Dataset: Apple_leaf_aug_without_split (GitHub, warjunaid/Apple_leaf_aug_without_split). Classes: black rot, cedar apple rust, healthy, scab.

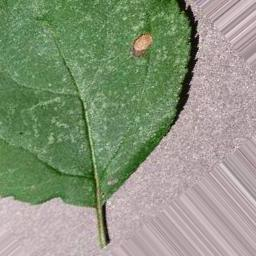
Label: black rot

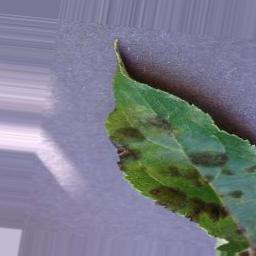
Label: scab

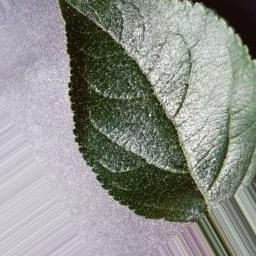
Label: healthy

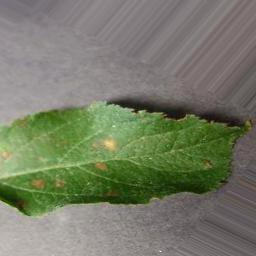
Label: cedar apple rust

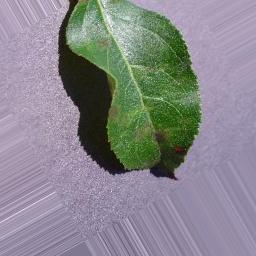
Label: scab

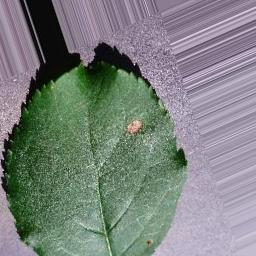
Label: black rot
